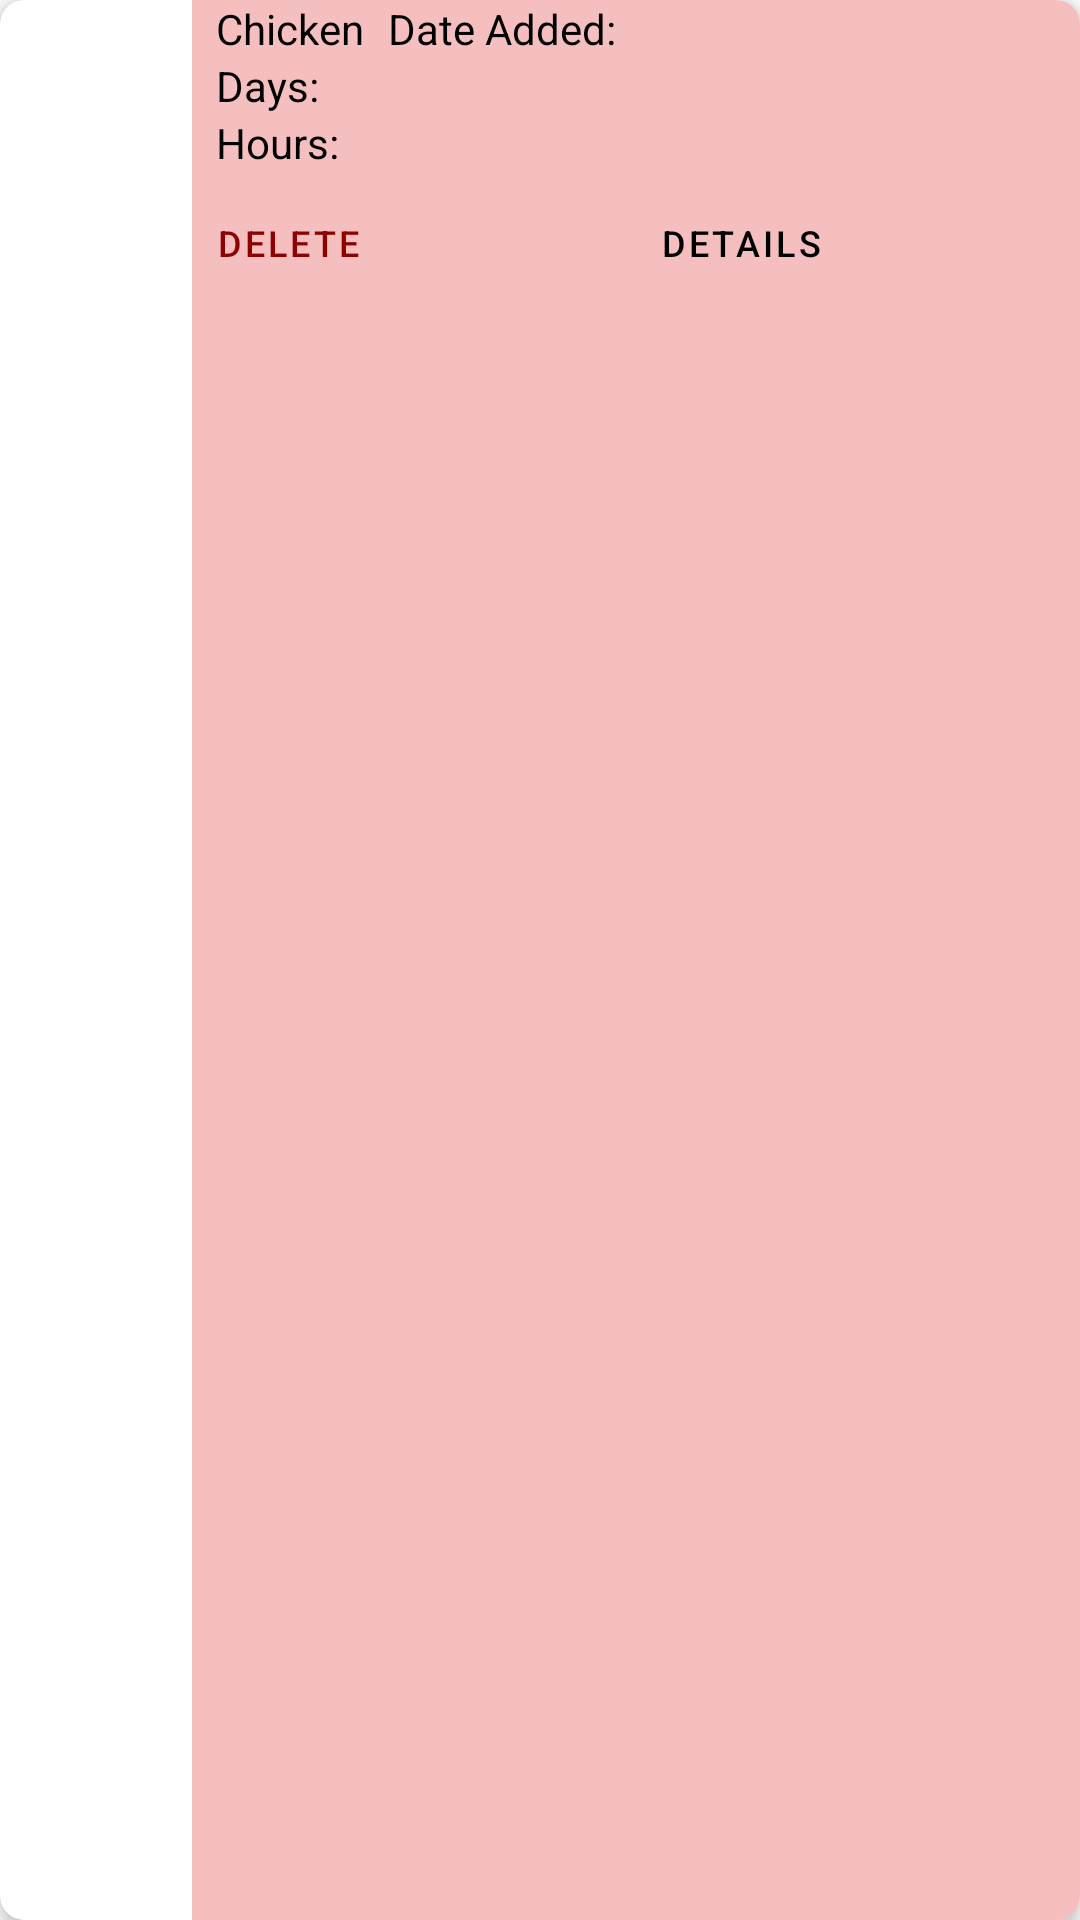

Produce the Android XML layout that renders to this screen, including the resource entries it uses.
<!-- AndroidManifest.xml: application theme Theme.MealTracker -->
<!-- res/layout/layout_ingredient.xml -->
<?xml version="1.0" encoding="utf-8"?>
<androidx.cardview.widget.CardView
    xmlns:android="http://schemas.android.com/apk/res/android"
    xmlns:app="http://schemas.android.com/apk/res-auto"
    android:layout_width="match_parent"
    android:layout_height="wrap_content"
    android:id="@+id/ingredientCardLayout"
    app:cardCornerRadius="8dp"
    app:cardElevation="4dp"
    android:outlineAmbientShadowColor="@color/black"
    android:layout_margin="16dp"
    >

    <LinearLayout
        android:layout_width="match_parent"
        android:layout_height="match_parent"
        android:orientation="horizontal"
        >

        <ImageView
            android:layout_width="64dp"
            android:layout_height="match_parent"
            android:scaleType="centerCrop"
            android:src="@drawable/ic_baseline_fastfood_24"
            />

        <LinearLayout
            android:layout_width="match_parent"
            android:layout_height="match_parent"
            android:orientation="vertical"
            android:id="@+id/ingredientCard"
            android:background="@color/card_red"
            >

            <LinearLayout
                android:layout_width="match_parent"
                android:layout_height="wrap_content"
                android:orientation="horizontal"
                >

                <TextView
                    android:layout_width="wrap_content"
                    android:layout_height="wrap_content"
                    android:text="Chicken"
                    android:id="@+id/ingredientName"
                    android:layout_marginHorizontal="8dp"
                    android:textColor="@color/black"

                    />

                <TextView
                    android:layout_width="wrap_content"
                    android:layout_height="wrap_content"
                    android:text="Date Added: "
                    android:textColor="@color/black"
                    android:layout_marginEnd="4dp"
                    />

                <TextView
                    android:layout_width="match_parent"
                    android:layout_height="match_parent"
                    android:id="@+id/ingredientAddedDate"
                    android:textColor="@color/black"
                    />

            </LinearLayout>

            <LinearLayout
                android:layout_width="match_parent"
                android:layout_height="wrap_content"
                android:paddingHorizontal="8dp"
                android:orientation="horizontal"
                >
                <TextView
                    android:layout_width="wrap_content"
                    android:layout_height="wrap_content"
                    android:id="@+id/timerDaysLbl"
                    android:text="Days:"
                    android:textColor="@color/black"
                    />

                <TextView
                    android:layout_width="wrap_content"
                    android:layout_height="wrap_content"
                    android:layout_marginStart="12dp"
                    android:id="@+id/timerDays"
                    android:textColor="@color/black"
                    />
            </LinearLayout>

            <LinearLayout
                android:layout_width="match_parent"
                android:layout_height="wrap_content"
                android:paddingHorizontal="8dp"
                android:orientation="horizontal"
                >

                <TextView
                    android:layout_width="wrap_content"
                    android:layout_height="wrap_content"
                    android:id="@+id/timerHoursLbl"
                    android:text="Hours:"
                    android:textColor="@color/black"
                    />

                <TextView
                    android:layout_width="wrap_content"
                    android:layout_height="wrap_content"
                    android:id="@+id/timerHours"
                    android:layout_marginStart="6dp"
                    android:textColor="@color/black"
                    />

            </LinearLayout>

            <LinearLayout
                android:layout_width="match_parent"
                android:layout_height="wrap_content"
                android:orientation="horizontal"
                >

                <com.google.android.material.button.MaterialButton
                    android:id="@+id/btnIngredientDelete"
                    style="?attr/borderlessButtonStyle"
                    android:layout_width="wrap_content"
                    android:layout_height="wrap_content"
                    android:layout_gravity="start"
                    android:layout_weight="1"
                    android:paddingStart="8dp"
                    android:text="@string/delete"
                    android:textAlignment="viewStart"
                    android:textColor="@color/red_700"
                    android:textSize="12sp" />

                <com.google.android.material.button.MaterialButton
                    android:layout_width="wrap_content"
                    android:layout_height="wrap_content"
                    style="?attr/borderlessButtonStyle"
                    android:text="Details"
                    android:textColor="@color/black"
                    android:textAlignment="viewStart"
                    android:textSize="12sp"
                    android:layout_weight="1"
                    />

            </LinearLayout>



        </LinearLayout>

    </LinearLayout>
</androidx.cardview.widget.CardView>
<!-- resources referenced by this layout -->
<resources>
  <color name="black">#FF000000</color>
  <color name="card_red">#f6bfbf</color>
  <color name="red_700">#8D0101</color>
  <string name="delete">Delete</string>
  <style name="Theme.MealTracker" parent="Theme.MaterialComponents.DayNight.NoActionBar">
          
          <item name="colorPrimary">@color/red_500</item>
          <item name="colorPrimaryVariant">@color/red_700</item>
          <item name="colorOnPrimary">@color/white</item>
          
          <item name="colorSecondary">@color/coral</item>
          <item name="colorSecondaryVariant">@color/coral</item>
          <item name="colorOnSecondary">@color/black</item>
          
          <item name="android:statusBarColor" tools:targetApi="l">?attr/colorPrimaryVariant</item>
          
      </style>
  <color name="red_500">#B60202</color>
  <color name="white">#FFFFFFFF</color>
  <color name="coral">#F78764</color>
</resources>
